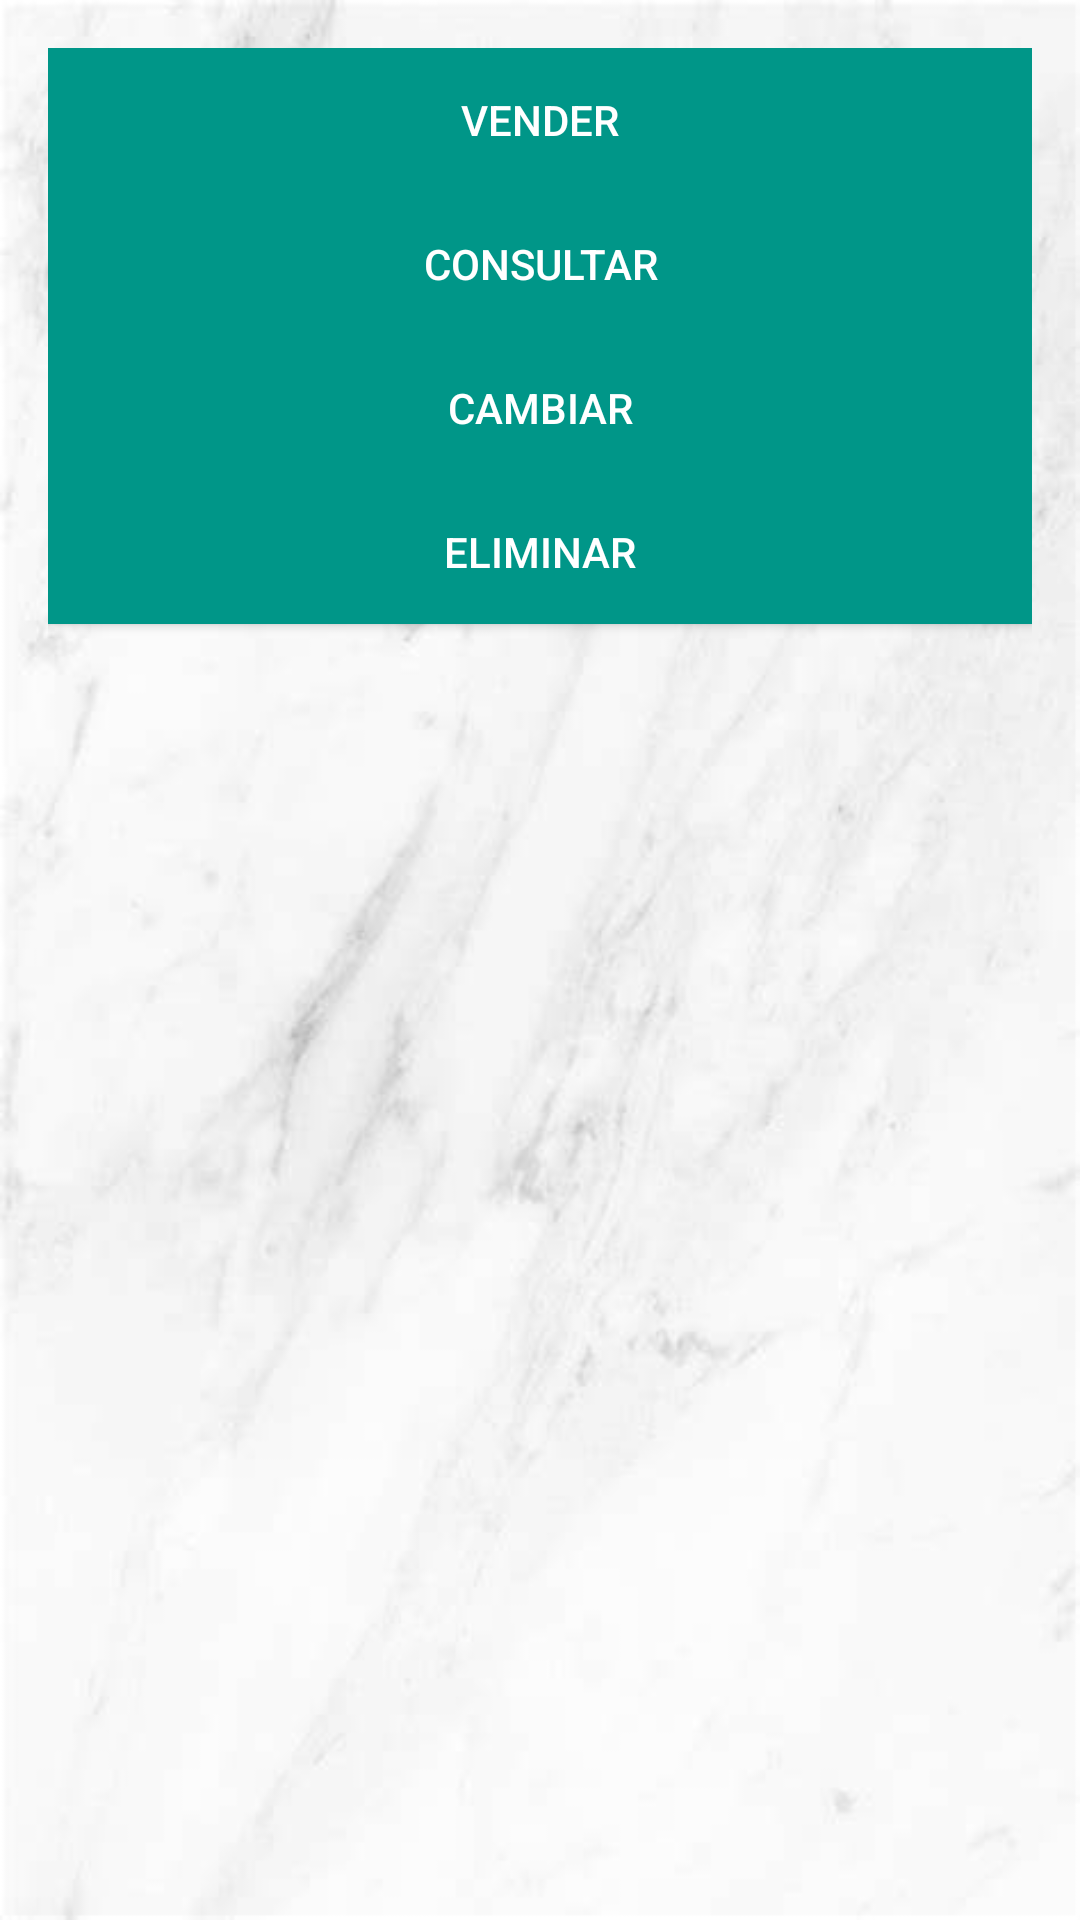

Android layout source for this screen:
<!-- AndroidManifest.xml: application theme ADOTheme -->
<!-- res/layout/activity_main.xml -->
<?xml version="1.0" encoding="utf-8"?>
<LinearLayout xmlns:android="http://schemas.android.com/apk/res/android"
    android:layout_width="match_parent"
    android:layout_height="match_parent"
    android:orientation="vertical"
    android:padding="16dp">

    <Button
        android:id="@+id/btnVender"
        android:layout_width="match_parent"
        android:layout_height="wrap_content"
        android:text="@string/vender" />

    <Button
        android:id="@+id/btnConsultar"
        android:layout_width="match_parent"
        android:layout_height="wrap_content"
        android:text="@string/consultar" />

    <Button
        android:id="@+id/btnCambiar"
        android:layout_width="match_parent"
        android:layout_height="wrap_content"
        android:text="@string/cambiar" />

    <Button
        android:id="@+id/btnEliminar"
        android:layout_width="match_parent"
        android:layout_height="wrap_content"
        android:text="@string/eliminar" />

</LinearLayout>
<!-- resources referenced by this layout -->
<resources>
  <string name="cambiar">Cambiar</string>
  <string name="consultar">Consultar</string>
  <string name="eliminar">Eliminar</string>
  <string name="vender">Vender</string>
  <style name="ADOTheme" parent="Theme.AppCompat.Light.NoActionBar">
  
          <item name="android:windowBackground">@drawable/fondo</item>
          <item name="colorPrimary">@color/newColorPrimary</item>
          <item name="colorPrimaryDark">@color/newColorPrimaryDark</item>
          <item name="colorAccent">@color/newColorAccent</item>
          <item name="android:buttonStyle">@style/NewCustomButton</item>
  
      </style>
  <!-- drawable fondo: jpg bitmap (drawable, 14584 bytes) -->
  <color name="newColorPrimary">#009688</color>
  <color name="newColorPrimaryDark">#00796B</color>
  <color name="newColorAccent">#FF5722</color>
  <style name="NewCustomButton" parent="Widget.AppCompat.Button">
          <item name="android:background">@color/newButtonBackground</item>
          <item name="android:textColor">@color/newButtonTextColor</item>
      </style>
  <color name="newButtonBackground">#009688</color>
  <color name="newButtonTextColor">@color/white</color>
  <color name="white">#FFFFFFFF</color>
</resources>
